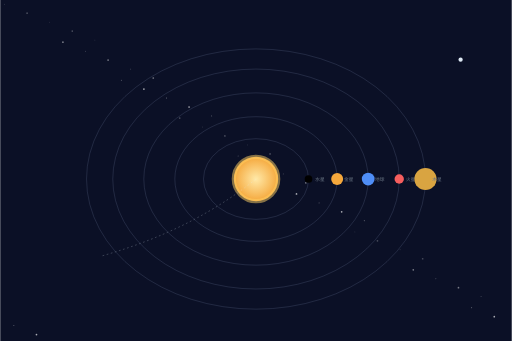
t = 0.00 s
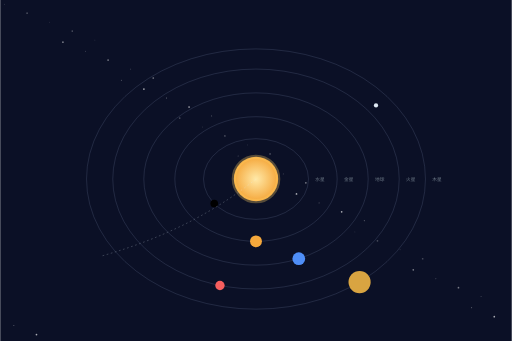
t = 1.63 s
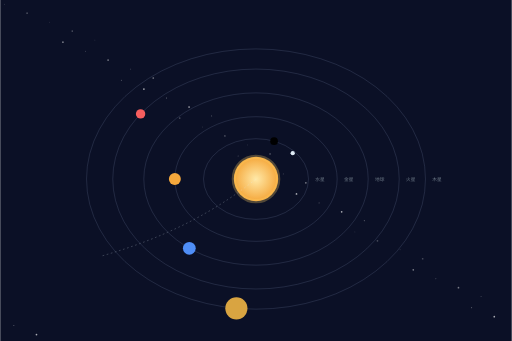
t = 3.25 s
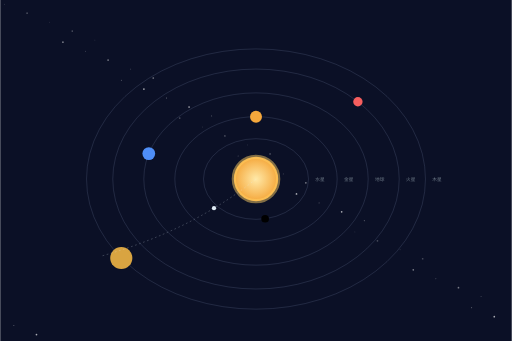
t = 4.88 s
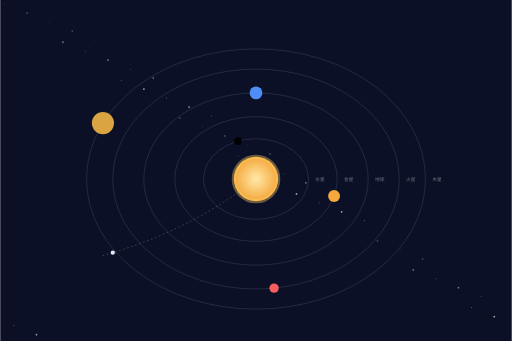
t = 6.75 s
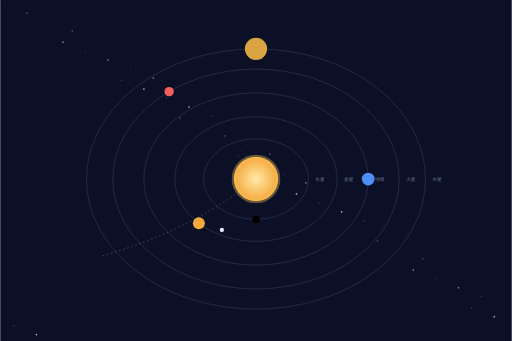
t = 9.00 s

The animated SVG that drew these frames (rendered in a browser with its animation timeline set to each time). Animation: 7 SMIL elements (animate=1,animateMotion=6); frames cover the first 9.00 s, repeats indefinitely.

<svg xmlns="http://www.w3.org/2000/svg" width="1200" height="800" viewBox="0 0 1200 800" font-family="PingFang SC, Hiragino Sans GB, Microsoft YaHei, sans-serif"><defs><radialGradient id="sun"><stop offset="0" stop-color="#ffe9a8"/><stop offset="1" stop-color="#f5a83c"/></radialGradient></defs><rect width="1200" height="800" fill="#0b1026"/><circle cx="10" cy="10" r="1" fill="#fff" opacity="0.25"/><circle cx="147" cy="99" r="2" fill="#fff" opacity="0.45"/><circle cx="284" cy="188" r="1" fill="#fff" opacity="0.65"/><circle cx="421" cy="277" r="2" fill="#fff" opacity="0.25"/><circle cx="558" cy="366" r="1" fill="#fff" opacity="0.45"/><circle cx="695" cy="455" r="2" fill="#fff" opacity="0.65"/><circle cx="832" cy="544" r="1" fill="#fff" opacity="0.25"/><circle cx="969" cy="633" r="2" fill="#fff" opacity="0.45"/><circle cx="1106" cy="722" r="1" fill="#fff" opacity="0.65"/><circle cx="63" cy="31" r="2" fill="#fff" opacity="0.25"/><circle cx="200" cy="120" r="1" fill="#fff" opacity="0.45"/><circle cx="337" cy="209" r="2" fill="#fff" opacity="0.65"/><circle cx="474" cy="298" r="1" fill="#fff" opacity="0.25"/><circle cx="611" cy="387" r="2" fill="#fff" opacity="0.45"/><circle cx="748" cy="476" r="1" fill="#fff" opacity="0.65"/><circle cx="885" cy="565" r="2" fill="#fff" opacity="0.25"/><circle cx="1022" cy="654" r="1" fill="#fff" opacity="0.45"/><circle cx="1159" cy="743" r="2" fill="#fff" opacity="0.65"/><circle cx="116" cy="52" r="1" fill="#fff" opacity="0.25"/><circle cx="253" cy="141" r="2" fill="#fff" opacity="0.45"/><circle cx="390" cy="230" r="1" fill="#fff" opacity="0.65"/><circle cx="527" cy="319" r="2" fill="#fff" opacity="0.25"/><circle cx="664" cy="408" r="1" fill="#fff" opacity="0.45"/><circle cx="801" cy="497" r="2" fill="#fff" opacity="0.65"/><circle cx="938" cy="586" r="1" fill="#fff" opacity="0.25"/><circle cx="1075" cy="675" r="2" fill="#fff" opacity="0.45"/><circle cx="32" cy="764" r="1" fill="#fff" opacity="0.65"/><circle cx="169" cy="73" r="2" fill="#fff" opacity="0.25"/><circle cx="306" cy="162" r="1" fill="#fff" opacity="0.45"/><circle cx="443" cy="251" r="2" fill="#fff" opacity="0.65"/><circle cx="580" cy="340" r="1" fill="#fff" opacity="0.25"/><circle cx="717" cy="429" r="2" fill="#fff" opacity="0.45"/><circle cx="854" cy="518" r="1" fill="#fff" opacity="0.65"/><circle cx="991" cy="607" r="2" fill="#fff" opacity="0.25"/><circle cx="1128" cy="696" r="1" fill="#fff" opacity="0.45"/><circle cx="85" cy="785" r="2" fill="#fff" opacity="0.65"/><circle cx="222" cy="94" r="1" fill="#fff" opacity="0.25"/><circle cx="359" cy="183" r="2" fill="#fff" opacity="0.45"/><circle cx="496" cy="272" r="1" fill="#fff" opacity="0.65"/><circle cx="633" cy="361" r="2" fill="#fff" opacity="0.25"/><ellipse cx="600" cy="420" rx="123.20000000000002" ry="94.6" fill="none" stroke="rgba(140,160,200,0.28)" stroke-width="1.5"/><ellipse cx="600" cy="420" rx="190.4" ry="146.2" fill="none" stroke="rgba(140,160,200,0.28)" stroke-width="1.5"/><ellipse cx="600" cy="420" rx="263.20000000000005" ry="202.1" fill="none" stroke="rgba(140,160,200,0.28)" stroke-width="1.5"/><ellipse cx="600" cy="420" rx="336.00000000000006" ry="258" fill="none" stroke="rgba(140,160,200,0.28)" stroke-width="1.5"/><ellipse cx="600" cy="420" rx="397.6" ry="305.3" fill="none" stroke="rgba(140,160,200,0.28)" stroke-width="1.5"/><circle cx="600" cy="420" r="52" fill="url(#sun)"/><circle cx="600" cy="420" r="52" fill="none" stroke="#ffd166" stroke-opacity="0.5" stroke-width="10"><animate attributeName="stroke-opacity" values="0.5;0.2;0.5" dur="2.4s" repeatCount="indefinite"/></circle><circle r="9" fill="undefined"><animateMotion dur="4s" repeatCount="indefinite" path="M 723.2 420 A 123.20000000000002 94.6 0 1 1 476.79999999999995 420 A 123.20000000000002 94.6 0 1 1 723.2 420"/></circle><text x="739.2" y="424" font-size="11" fill="#6b7785" text-anchor="start">水星</text><circle r="14" fill="#f5a83c"><animateMotion dur="6.5s" repeatCount="indefinite" path="M 790.4 420 A 190.4 146.2 0 1 1 409.6 420 A 190.4 146.2 0 1 1 790.4 420"/></circle><text x="806.4" y="424" font-size="11" fill="#6b7785" text-anchor="start">金星</text><circle r="15" fill="#4f8ef7"><animateMotion dur="9s" repeatCount="indefinite" path="M 863.2 420 A 263.20000000000005 202.1 0 1 1 336.79999999999995 420 A 263.20000000000005 202.1 0 1 1 863.2 420"/></circle><text x="879.2" y="424" font-size="11" fill="#6b7785" text-anchor="start">地球</text><circle r="11" fill="#f65e5e"><animateMotion dur="5.5s" repeatCount="indefinite" path="M 936 420 A 336.00000000000006 258 0 1 1 263.99999999999994 420 A 336.00000000000006 258 0 1 1 936 420"/></circle><text x="952" y="424" font-size="11" fill="#6b7785" text-anchor="start">火星</text><circle r="26" fill="#d9a441"><animateMotion dur="12s" repeatCount="indefinite" path="M 997.6 420 A 397.6 305.3 0 1 1 202.39999999999998 420 A 397.6 305.3 0 1 1 997.6 420"/></circle><text x="1013.6" y="424" font-size="11" fill="#6b7785" text-anchor="start">木星</text><circle r="5" fill="#dfeaf5"><animateMotion dur="14s" repeatCount="indefinite" path="M 1080 140 C 860 260, 700 340, 600 420 C 500 500, 380 560, 240 600 C 420 588, 620 520, 780 400 C 900 310, 1010 220, 1080 140"/></circle><path d="M 240 600 C 380 560, 500 500, 600 420" fill="none" stroke="#dfeaf5" stroke-width="1.5" opacity="0.35" stroke-dasharray="4 6"/></svg>
